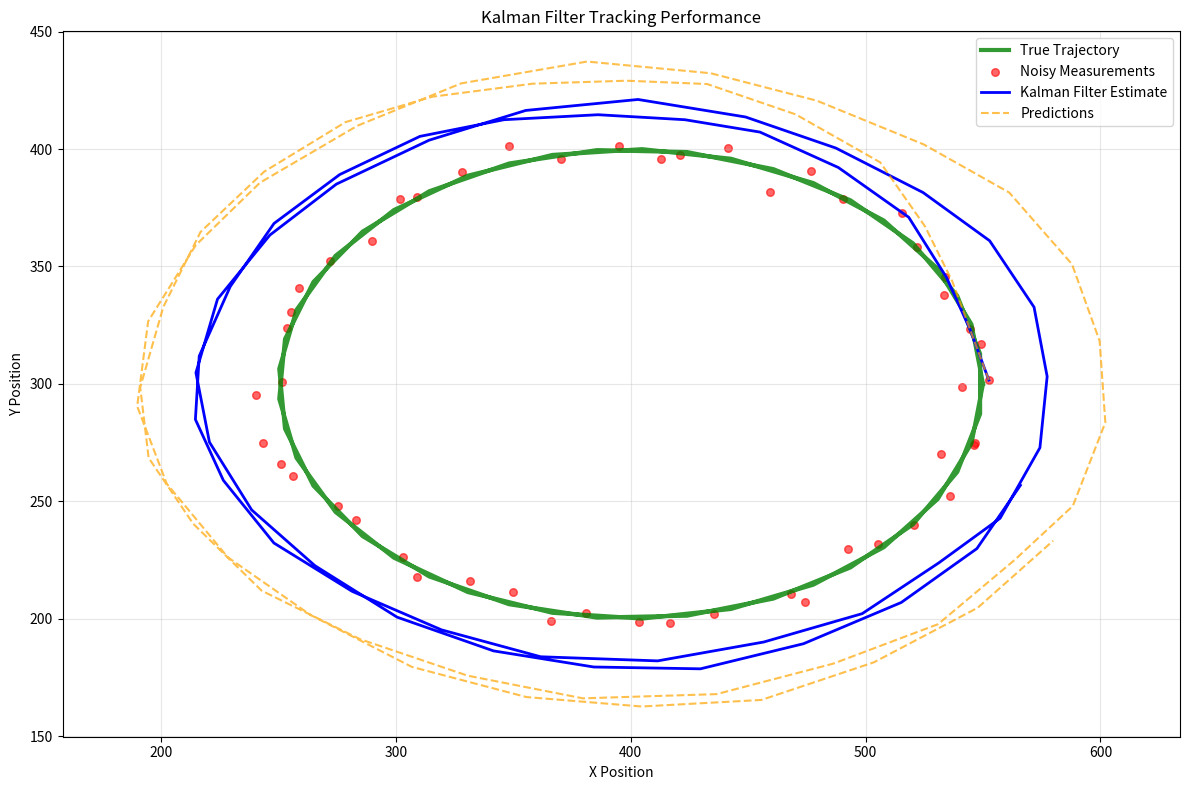
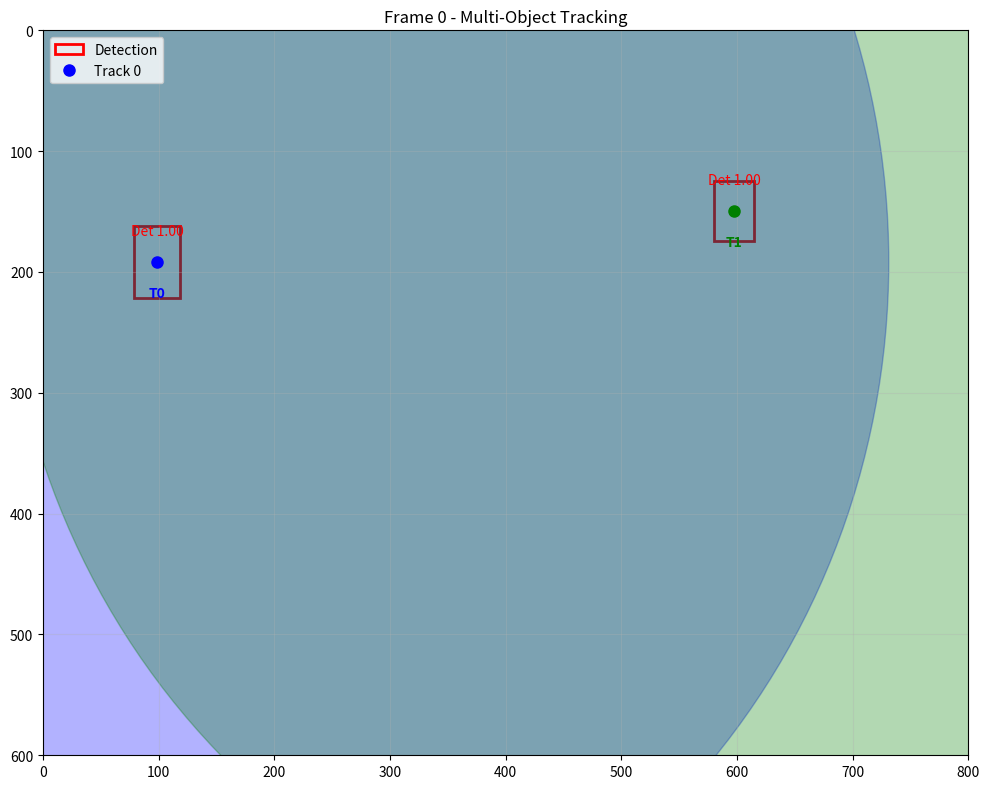
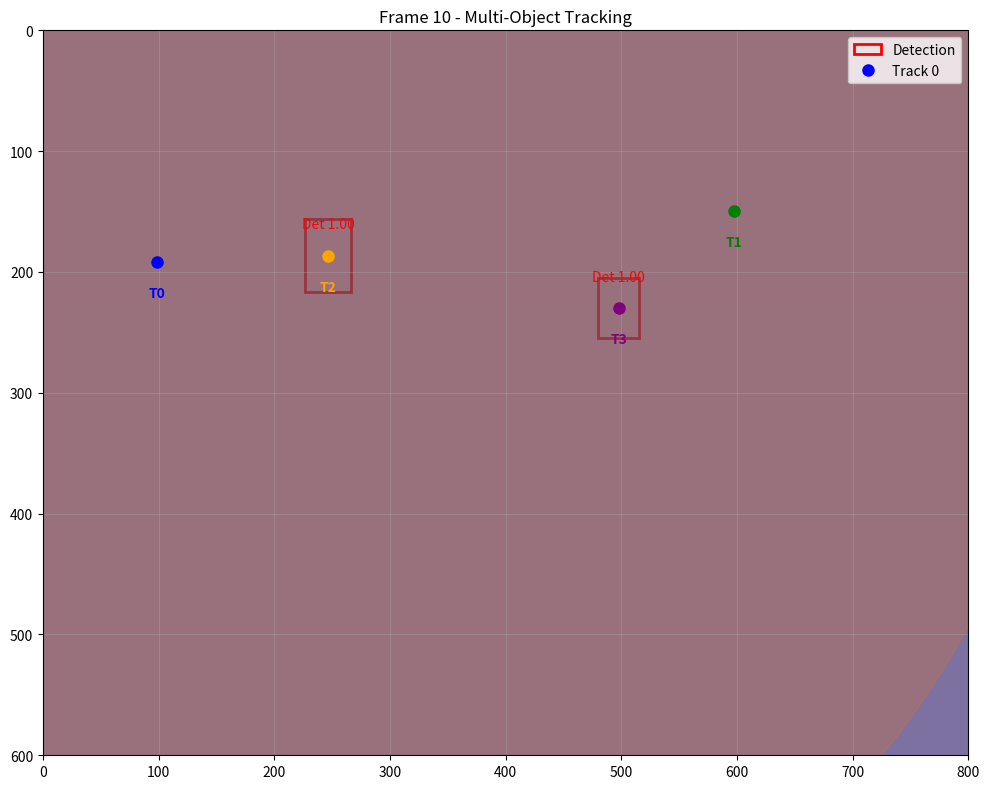
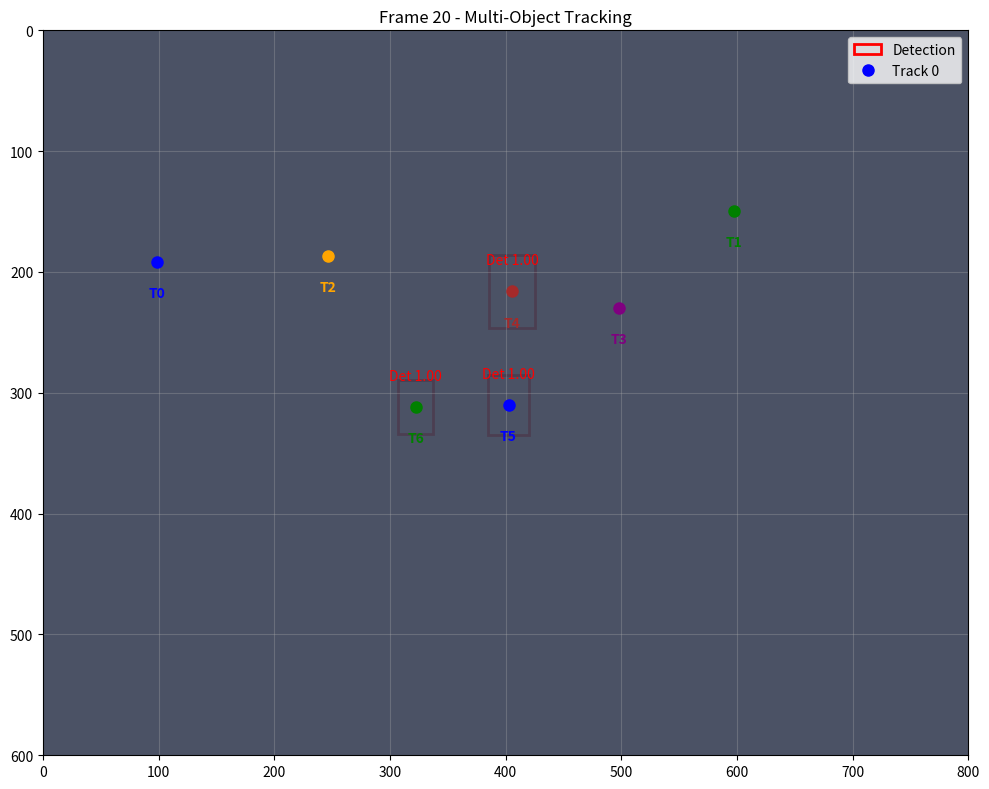
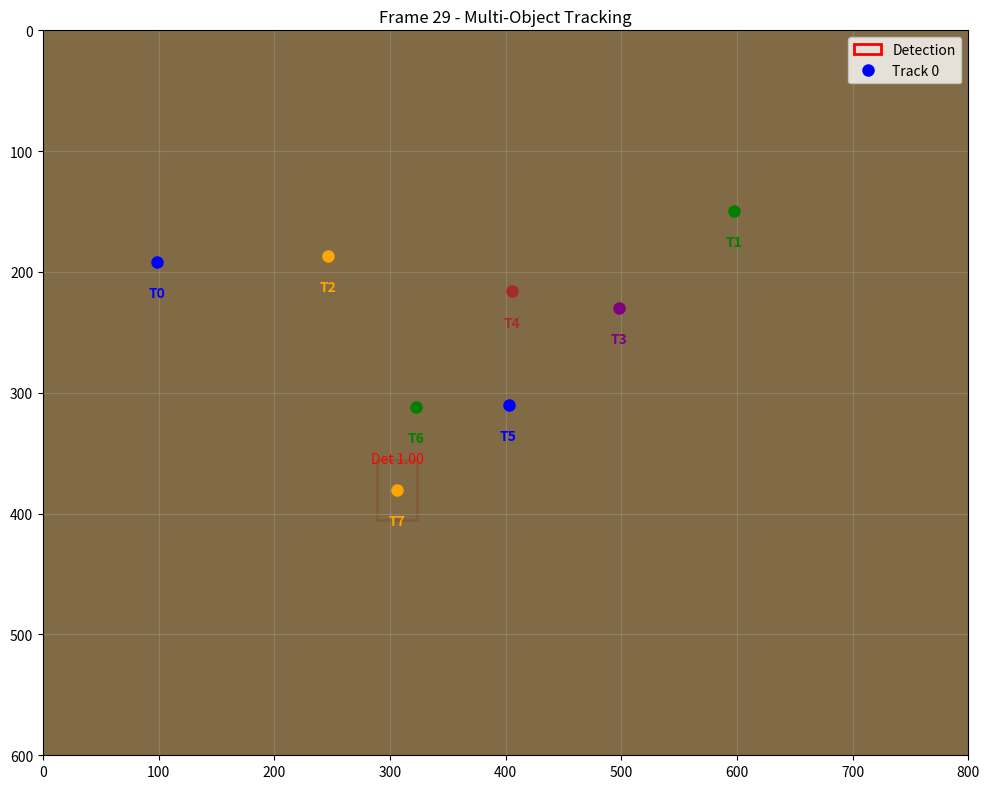
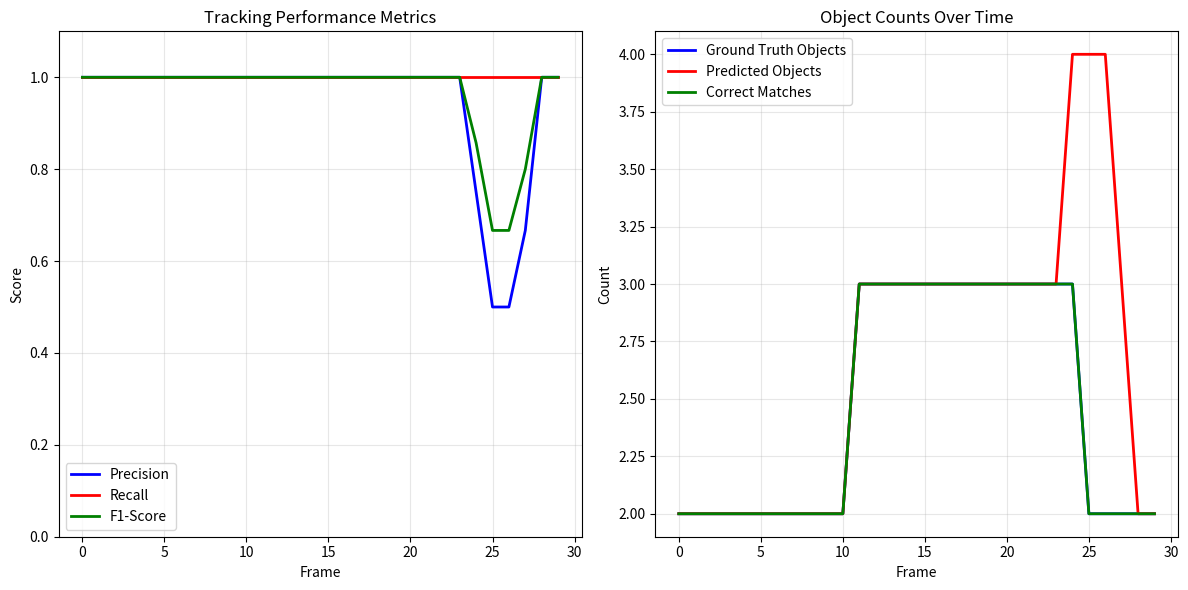
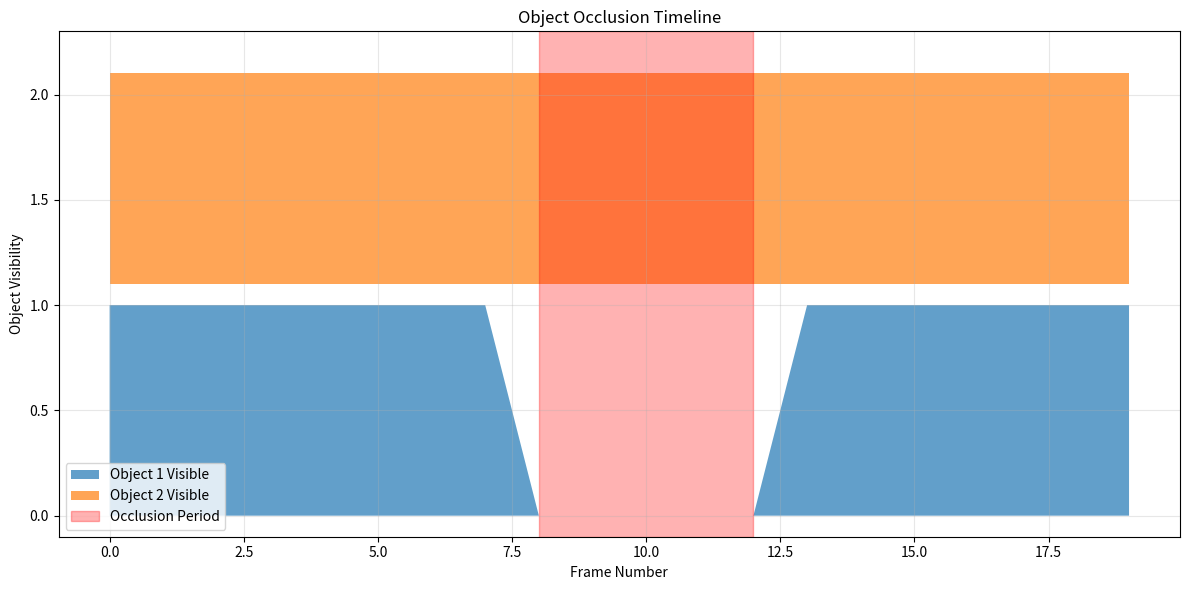

Source code (Python) for these figures, in order:
# Import required libraries
import numpy as np
import matplotlib.pyplot as plt
import matplotlib.patches as patches
from scipy.optimize import linear_sum_assignment
from scipy.spatial.distance import euclidean
import random
from dataclasses import dataclass
from typing import List, Tuple, Optional

# Set random seeds for reproducibility
np.random.seed(42)
random.seed(42)

print("Libraries imported successfully!")

@dataclass
class Detection:
    """Simple detection class"""
    x: float  # Center x coordinate
    y: float  # Center y coordinate
    width: float
    height: float
    confidence: float = 1.0
    
    @property
    def bbox(self):
        """Return bounding box as [x_min, y_min, x_max, y_max]"""
        return [
            self.x - self.width/2,
            self.y - self.height/2,
            self.x + self.width/2,
            self.y + self.height/2
        ]

@dataclass
class Track:
    """Track representation"""
    track_id: int
    state: np.ndarray  # [x, y, vx, vy]
    covariance: np.ndarray
    age: int = 0
    hits: int = 0
    time_since_update: int = 0
    
# Visualization helper
def visualize_detections_and_tracks(detections, tracks, frame_size=(800, 600), title=""):
    """Visualize detections and tracks"""
    fig, ax = plt.subplots(figsize=(10, 8))
    ax.set_xlim(0, frame_size[0])
    ax.set_ylim(0, frame_size[1])
    ax.invert_yaxis()  # Image coordinates
    
    # Draw detections
    for det in detections:
        bbox = det.bbox
        rect = patches.Rectangle((bbox[0], bbox[1]), 
                               bbox[2] - bbox[0], bbox[3] - bbox[1],
                               linewidth=2, edgecolor='red', facecolor='none',
                               label='Detection' if det == detections[0] else "")
        ax.add_patch(rect)
        ax.text(det.x, det.y - 20, f'Det {det.confidence:.2f}', 
                ha='center', va='bottom', color='red')
    
    # Draw tracks
    colors = ['blue', 'green', 'orange', 'purple', 'brown']
    for i, track in enumerate(tracks):
        color = colors[i % len(colors)]
        x, y = track.state[0], track.state[1]
        
        # Draw track center
        ax.plot(x, y, 'o', color=color, markersize=8, 
                label=f'Track {track.track_id}' if i == 0 else "")
        
        # Draw uncertainty ellipse
        eigenvals, eigenvecs = np.linalg.eigh(track.covariance[:2, :2])
        angle = np.degrees(np.arctan2(eigenvecs[1, 0], eigenvecs[0, 0]))
        width, height = 2 * np.sqrt(eigenvals)
        
        ellipse = patches.Ellipse((x, y), width*20, height*20, angle=angle,
                                alpha=0.3, color=color)
        ax.add_patch(ellipse)
        
        # Track ID
        ax.text(x, y + 20, f'T{track.track_id}', 
                ha='center', va='top', color=color, fontweight='bold')
    
    ax.set_title(title)
    ax.legend()
    ax.grid(True, alpha=0.3)
    plt.tight_layout()
    plt.show()

print("Data structures and visualization functions defined!")

class KalmanFilter:
    """2D Kalman filter for object tracking"""
    
    def __init__(self, dt=1.0):
        self.dt = dt
        
        # State vector: [x, y, vx, vy]
        self.x = np.zeros(4)
        
        # State transition matrix (constant velocity model)
        self.F = np.array([
            [1, 0, dt, 0],
            [0, 1, 0, dt],
            [0, 0, 1, 0],
            [0, 0, 0, 1]
        ])
        
        # Observation matrix (we observe position only)
        self.H = np.array([
            [1, 0, 0, 0],
            [0, 1, 0, 0]
        ])
        
        # Process noise covariance
        self.Q = np.array([
            [dt**4/4, 0, dt**3/2, 0],
            [0, dt**4/4, 0, dt**3/2],
            [dt**3/2, 0, dt**2, 0],
            [0, dt**3/2, 0, dt**2]
        ]) * 0.1  # Process noise strength
        
        # Observation noise covariance
        self.R = np.eye(2) * 10.0  # Measurement noise
        
        # Initial covariance
        self.P = np.eye(4) * 1000.0
    
    def predict(self):
        """Prediction step"""
        # Predict state
        self.x = self.F @ self.x
        
        # Predict covariance
        self.P = self.F @ self.P @ self.F.T + self.Q
        
        return self.x.copy()
    
    def update(self, measurement):
        """Update step with measurement [x, y]"""
        # Innovation
        y = measurement - self.H @ self.x
        
        # Innovation covariance
        S = self.H @ self.P @ self.H.T + self.R
        
        # Kalman gain
        K = self.P @ self.H.T @ np.linalg.inv(S)
        
        # Update state
        self.x = self.x + K @ y
        
        # Update covariance
        I = np.eye(4)
        self.P = (I - K @ self.H) @ self.P
        
        return self.x.copy()
    
    def get_state(self):
        """Get current state"""
        return self.x.copy()
    
    def get_covariance(self):
        """Get current covariance"""
        return self.P.copy()

# Test Kalman filter with synthetic data
def generate_trajectory(n_points=50, noise_std=5.0):
    """Generate a curved trajectory with noise"""
    t = np.linspace(0, 4*np.pi, n_points)
    
    # Circular trajectory
    x_true = 400 + 150 * np.cos(t)
    y_true = 300 + 100 * np.sin(t)
    
    # Add noise to measurements
    x_measured = x_true + np.random.normal(0, noise_std, n_points)
    y_measured = y_true + np.random.normal(0, noise_std, n_points)
    
    return np.column_stack([x_true, y_true]), np.column_stack([x_measured, y_measured])

# Generate test data
true_trajectory, noisy_measurements = generate_trajectory()

# Run Kalman filter
kf = KalmanFilter(dt=1.0)

# Initialize with first measurement
kf.x[:2] = noisy_measurements[0]
kf.x[2:] = 0  # Initial velocity

estimated_trajectory = []
predictions = []

for i, measurement in enumerate(noisy_measurements):
    # Predict
    prediction = kf.predict()
    predictions.append(prediction[:2].copy())
    
    # Update with measurement
    estimate = kf.update(measurement)
    estimated_trajectory.append(estimate[:2].copy())

estimated_trajectory = np.array(estimated_trajectory)
predictions = np.array(predictions)

# Visualize results
plt.figure(figsize=(12, 8))
plt.plot(true_trajectory[:, 0], true_trajectory[:, 1], 'g-', linewidth=3, 
         label='True Trajectory', alpha=0.8)
plt.scatter(noisy_measurements[:, 0], noisy_measurements[:, 1], 
           c='red', alpha=0.6, s=30, label='Noisy Measurements')
plt.plot(estimated_trajectory[:, 0], estimated_trajectory[:, 1], 'b-', linewidth=2, 
         label='Kalman Filter Estimate')
plt.plot(predictions[:, 0], predictions[:, 1], 'orange', linestyle='--', 
         alpha=0.7, label='Predictions')

plt.xlabel('X Position')
plt.ylabel('Y Position')
plt.title('Kalman Filter Tracking Performance')
plt.legend()
plt.grid(True, alpha=0.3)
plt.axis('equal')
plt.tight_layout()
plt.show()

# Calculate tracking error
tracking_error = np.linalg.norm(estimated_trajectory - true_trajectory, axis=1)
print(f"Mean tracking error: {np.mean(tracking_error):.2f} pixels")
print(f"Max tracking error: {np.max(tracking_error):.2f} pixels")

class SimpleTracker:
    """Simple multi-object tracker"""
    
    def __init__(self, max_disappeared=5, max_distance=50):
        self.max_disappeared = max_disappeared
        self.max_distance = max_distance
        self.next_track_id = 0
        self.tracks = {}
        
    def create_track(self, detection):
        """Create new track from detection"""
        kf = KalmanFilter()
        kf.x[:2] = [detection.x, detection.y]
        kf.x[2:] = 0  # Initial velocity
        
        track = Track(
            track_id=self.next_track_id,
            state=kf.x.copy(),
            covariance=kf.P.copy()
        )
        
        self.tracks[self.next_track_id] = {
            'track': track,
            'kalman': kf
        }
        
        self.next_track_id += 1
        return track
    
    def calculate_cost_matrix(self, detections):
        """Calculate cost matrix for Hungarian assignment"""
        if not self.tracks or not detections:
            return np.array([]), [], []
        
        track_ids = list(self.tracks.keys())
        cost_matrix = np.zeros((len(detections), len(track_ids)))
        
        for i, detection in enumerate(detections):
            for j, track_id in enumerate(track_ids):
                track_state = self.tracks[track_id]['track'].state
                distance = euclidean([detection.x, detection.y], track_state[:2])
                
                if distance > self.max_distance:
                    cost_matrix[i, j] = 1e6  # Very high cost
                else:
                    cost_matrix[i, j] = distance
        
        return cost_matrix, track_ids, detections
    
    def update(self, detections):
        """Update tracker with new detections"""
        # Predict all existing tracks
        for track_data in self.tracks.values():
            kf = track_data['kalman']
            predicted_state = kf.predict()
            track_data['track'].state = predicted_state
            track_data['track'].covariance = kf.P.copy()
            track_data['track'].time_since_update += 1
            track_data['track'].age += 1
        
        # Data association using Hungarian algorithm
        cost_matrix, track_ids, det_list = self.calculate_cost_matrix(detections)
        
        matched_det_indices = set()
        matched_track_ids = set()
        
        if cost_matrix.size > 0:
            det_indices, track_indices = linear_sum_assignment(cost_matrix)
            
            for det_idx, track_idx in zip(det_indices, track_indices):
                if cost_matrix[det_idx, track_idx] < self.max_distance:
                    # Valid match
                    track_id = track_ids[track_idx]
                    detection = det_list[det_idx]
                    
                    # Update track with detection
                    kf = self.tracks[track_id]['kalman']
                    updated_state = kf.update([detection.x, detection.y])
                    
                    self.tracks[track_id]['track'].state = updated_state
                    self.tracks[track_id]['track'].covariance = kf.P.copy()
                    self.tracks[track_id]['track'].time_since_update = 0
                    self.tracks[track_id]['track'].hits += 1
                    
                    matched_det_indices.add(det_idx)
                    matched_track_ids.add(track_id)
        
        # Create new tracks for unmatched detections
        for i, detection in enumerate(detections):
            if i not in matched_det_indices:
                self.create_track(detection)
        
        # Remove tracks that haven't been updated for too long
        tracks_to_remove = []
        for track_id, track_data in self.tracks.items():
            if track_data['track'].time_since_update > self.max_disappeared:
                tracks_to_remove.append(track_id)
        
        for track_id in tracks_to_remove:
            del self.tracks[track_id]
        
        return [track_data['track'] for track_data in self.tracks.values()]

# Generate synthetic multi-object scenario
def generate_multi_object_scene(n_frames=30):
    """Generate multiple objects moving in different patterns"""
    scenarios = []
    
    for frame in range(n_frames):
        detections = []
        
        # Object 1: Moving right
        if frame < 25:  # Disappears near the end
            x1 = 100 + frame * 15
            y1 = 200 + np.random.normal(0, 5)
            detections.append(Detection(x1, y1, 40, 60))
        
        # Object 2: Moving diagonally
        x2 = 600 - frame * 10
        y2 = 150 + frame * 8
        detections.append(Detection(x2, y2, 35, 50))
        
        # Object 3: Circular motion (appears later)
        if frame > 10:
            t = (frame - 10) * 0.3
            x3 = 400 + 80 * np.cos(t)
            y3 = 300 + 60 * np.sin(t)
            detections.append(Detection(x3, y3, 30, 45))
        
        # Add some noise to all detections
        for det in detections:
            det.x += np.random.normal(0, 3)
            det.y += np.random.normal(0, 3)
        
        # Occasionally miss a detection (simulate false negatives)
        if np.random.random() < 0.1:
            if detections:
                detections.pop(np.random.randint(len(detections)))
        
        scenarios.append(detections)
    
    return scenarios

# Run multi-object tracking demo
tracker = SimpleTracker(max_disappeared=3, max_distance=60)
scenarios = generate_multi_object_scene()

print(f"Generated {len(scenarios)} frames with multi-object scenarios")

# Process a few key frames
key_frames = [0, 10, 20, 29]
for frame_idx in key_frames:
    detections = scenarios[frame_idx]
    tracks = tracker.update(detections)
    
    print(f"\nFrame {frame_idx}:")
    print(f"  Detections: {len(detections)}")
    print(f"  Active tracks: {len(tracks)}")
    for track in tracks:
        print(f"    Track {track.track_id}: age={track.age}, hits={track.hits}")
    
    visualize_detections_and_tracks(
        detections, tracks, 
        title=f"Frame {frame_idx} - Multi-Object Tracking"
    )

def calculate_tracking_metrics(ground_truth_tracks, predicted_tracks, distance_threshold=50):
    """Calculate basic tracking performance metrics"""
    
    # Simplified metrics for demonstration
    total_gt_objects = len(ground_truth_tracks)
    total_pred_objects = len(predicted_tracks)
    
    # Count matches based on distance threshold
    matches = 0
    for gt_track in ground_truth_tracks:
        gt_pos = gt_track.state[:2]
        
        for pred_track in predicted_tracks:
            pred_pos = pred_track.state[:2]
            distance = euclidean(gt_pos, pred_pos)
            
            if distance <= distance_threshold:
                matches += 1
                break  # Each GT track can only match once
    
    # Basic metrics
    precision = matches / total_pred_objects if total_pred_objects > 0 else 0
    recall = matches / total_gt_objects if total_gt_objects > 0 else 0
    f1_score = 2 * precision * recall / (precision + recall) if (precision + recall) > 0 else 0
    
    return {
        'precision': precision,
        'recall': recall,
        'f1_score': f1_score,
        'total_gt': total_gt_objects,
        'total_pred': total_pred_objects,
        'matches': matches
    }

def plot_tracking_performance(metrics_over_time):
    """Plot tracking performance over time"""
    frames = list(range(len(metrics_over_time)))
    precisions = [m['precision'] for m in metrics_over_time]
    recalls = [m['recall'] for m in metrics_over_time]
    f1_scores = [m['f1_score'] for m in metrics_over_time]
    
    plt.figure(figsize=(12, 6))
    
    plt.subplot(1, 2, 1)
    plt.plot(frames, precisions, 'b-', label='Precision', linewidth=2)
    plt.plot(frames, recalls, 'r-', label='Recall', linewidth=2)
    plt.plot(frames, f1_scores, 'g-', label='F1-Score', linewidth=2)
    plt.xlabel('Frame')
    plt.ylabel('Score')
    plt.title('Tracking Performance Metrics')
    plt.legend()
    plt.grid(True, alpha=0.3)
    plt.ylim(0, 1.1)
    
    plt.subplot(1, 2, 2)
    gt_counts = [m['total_gt'] for m in metrics_over_time]
    pred_counts = [m['total_pred'] for m in metrics_over_time]
    matches = [m['matches'] for m in metrics_over_time]
    
    plt.plot(frames, gt_counts, 'b-', label='Ground Truth Objects', linewidth=2)
    plt.plot(frames, pred_counts, 'r-', label='Predicted Objects', linewidth=2)
    plt.plot(frames, matches, 'g-', label='Correct Matches', linewidth=2)
    plt.xlabel('Frame')
    plt.ylabel('Count')
    plt.title('Object Counts Over Time')
    plt.legend()
    plt.grid(True, alpha=0.3)
    
    plt.tight_layout()
    plt.show()

# Create ground truth for evaluation (simplified)
def create_ground_truth(frame_idx):
    """Create simplified ground truth tracks for evaluation"""
    gt_tracks = []
    
    # GT Object 1
    if frame_idx < 25:
        x1 = 100 + frame_idx * 15
        y1 = 200
        gt_tracks.append(Track(track_id=1, state=np.array([x1, y1, 15, 0]), 
                              covariance=np.eye(4)))
    
    # GT Object 2
    x2 = 600 - frame_idx * 10
    y2 = 150 + frame_idx * 8
    gt_tracks.append(Track(track_id=2, state=np.array([x2, y2, -10, 8]), 
                          covariance=np.eye(4)))
    
    # GT Object 3
    if frame_idx > 10:
        t = (frame_idx - 10) * 0.3
        x3 = 400 + 80 * np.cos(t)
        y3 = 300 + 60 * np.sin(t)
        gt_tracks.append(Track(track_id=3, state=np.array([x3, y3, 0, 0]), 
                              covariance=np.eye(4)))
    
    return gt_tracks

# Reset tracker and evaluate performance
tracker = SimpleTracker(max_disappeared=3, max_distance=60)
metrics_over_time = []

for frame_idx, detections in enumerate(scenarios):
    predicted_tracks = tracker.update(detections)
    ground_truth_tracks = create_ground_truth(frame_idx)
    
    metrics = calculate_tracking_metrics(ground_truth_tracks, predicted_tracks)
    metrics_over_time.append(metrics)

# Plot performance
plot_tracking_performance(metrics_over_time)

# Print summary statistics
avg_precision = np.mean([m['precision'] for m in metrics_over_time])
avg_recall = np.mean([m['recall'] for m in metrics_over_time])
avg_f1 = np.mean([m['f1_score'] for m in metrics_over_time])

print(f"\nAverage Performance:")
print(f"  Precision: {avg_precision:.3f}")
print(f"  Recall: {avg_recall:.3f}")
print(f"  F1-Score: {avg_f1:.3f}")

# Demonstrate tracking challenges

def create_challenging_scenario():
    """Create scenarios with common tracking challenges"""
    challenges = {
        'occlusion': 'Objects temporarily hidden behind others',
        'false_positives': 'Incorrect detections that create ghost tracks',
        'crowded_scene': 'Multiple objects in close proximity',
        'appearance_change': 'Objects changing appearance over time'
    }
    
    print("Common Tracking Challenges:")
    for challenge, description in challenges.items():
        print(f"  {challenge.title().replace('_', ' ')}: {description}")
    
    # Demonstrate occlusion scenario
    print("\nOcclusion Scenario Example:")
    
    fig, ax = plt.subplots(figsize=(12, 6))
    
    # Timeline of occlusion
    frames = np.arange(0, 20)
    object1_visible = np.ones(20)
    object2_visible = np.ones(20)
    
    # Object 1 gets occluded between frames 8-12
    object1_visible[8:13] = 0
    
    ax.fill_between(frames, 0, object1_visible, alpha=0.7, label='Object 1 Visible')
    ax.fill_between(frames, 1.1, 1.1 + object2_visible, alpha=0.7, label='Object 2 Visible')
    
    # Mark occlusion period
    ax.axvspan(8, 12, alpha=0.3, color='red', label='Occlusion Period')
    
    ax.set_xlabel('Frame Number')
    ax.set_ylabel('Object Visibility')
    ax.set_title('Object Occlusion Timeline')
    ax.legend()
    ax.grid(True, alpha=0.3)
    ax.set_ylim(-0.1, 2.3)
    
    plt.tight_layout()
    plt.show()
    
    return challenges

def advanced_tracking_concepts():
    """Explain advanced tracking concepts"""
    concepts = {
        'Deep SORT': 'Uses deep learning features for better data association',
        'Multi-Hypothesis Tracking': 'Maintains multiple track hypotheses',
        'Joint Detection and Tracking': 'End-to-end learning of detection and tracking',
        'Appearance Features': 'Use visual appearance for re-identification',
        'Motion Prediction': 'Predict future positions for better association'
    }
    
    print("\nAdvanced Tracking Concepts:")
    for concept, description in concepts.items():
        print(f"  {concept}: {description}")
    
    return concepts

# Show challenges and solutions
challenges = create_challenging_scenario()
concepts = advanced_tracking_concepts()

print("\nKey Takeaways:")
print("1. Kalman filters provide optimal state estimation for linear systems")
print("2. Data association is crucial for multi-object tracking")
print("3. Real-world challenges require sophisticated solutions")
print("4. Performance evaluation helps optimize tracking parameters")
print("5. Modern approaches combine deep learning with classical methods")

# Summary and next steps
print("Object Tracking Fundamentals - Complete!")
print("\nTopics Covered:")
print("✓ Kalman filter implementation")
print("✓ Multi-object tracking with data association")
print("✓ Hungarian algorithm for optimal assignment")
print("✓ Tracking performance metrics")
print("✓ Common challenges and solutions")
print("\nNext: Explore SORT and DeepSORT implementations")
print("Continue to: 02_kalman_filter_tracking.ipynb")